Image classification data set "final" (troniixx/aml2026-group-18 on GitHub). Class labels (11): bird, boar, dog, dragon, hare, horse, monkey, ram, rat, snake, tiger.

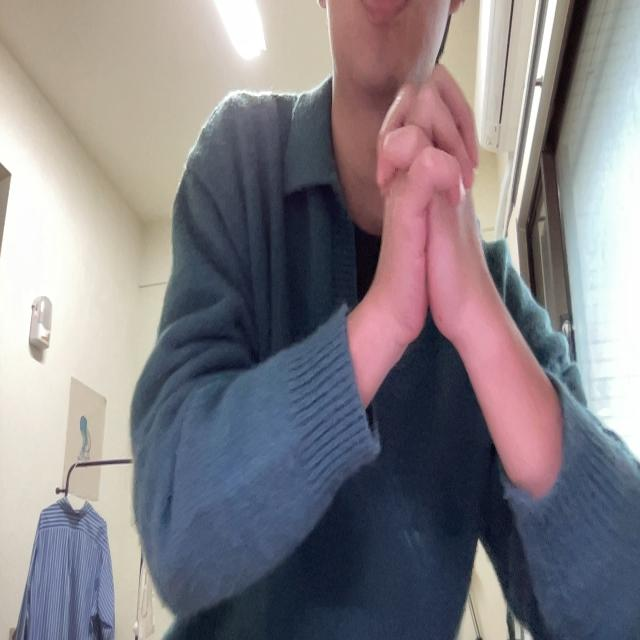
Label: snake

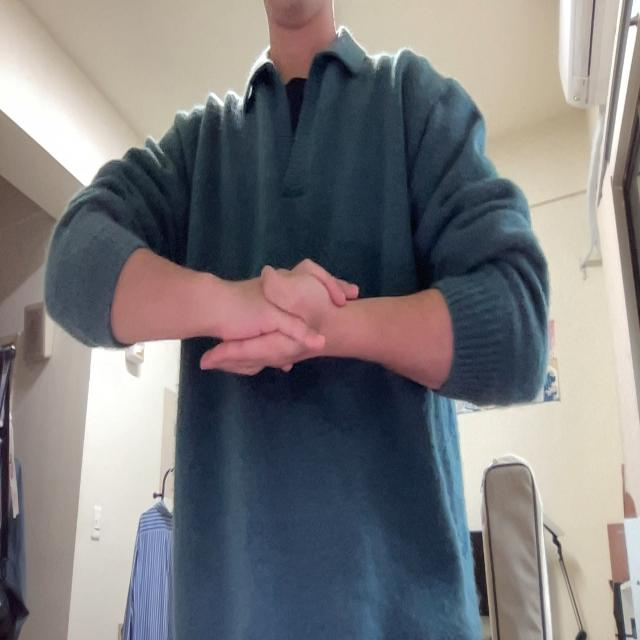
Label: monkey

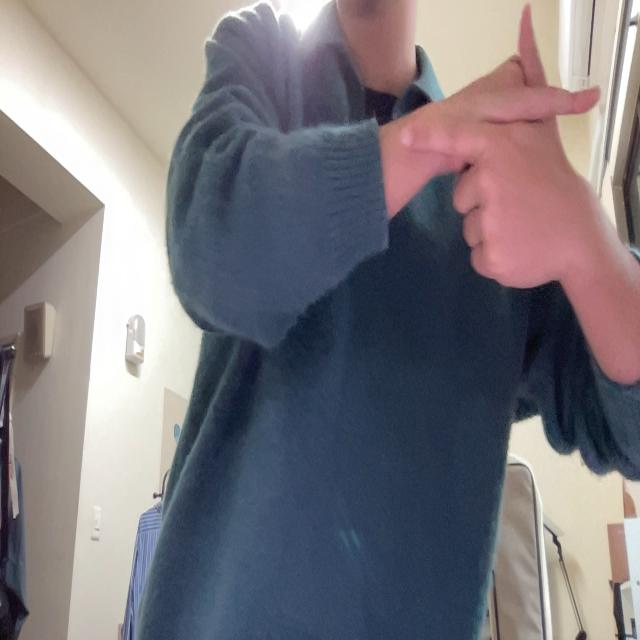
Label: hare

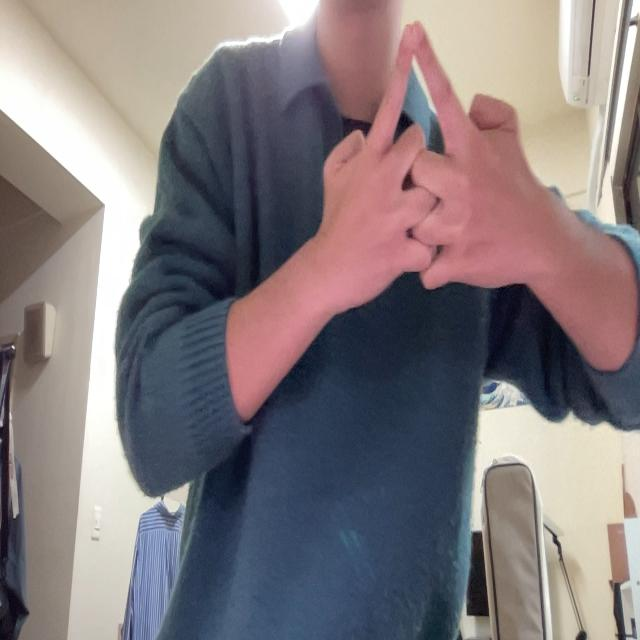
Label: horse

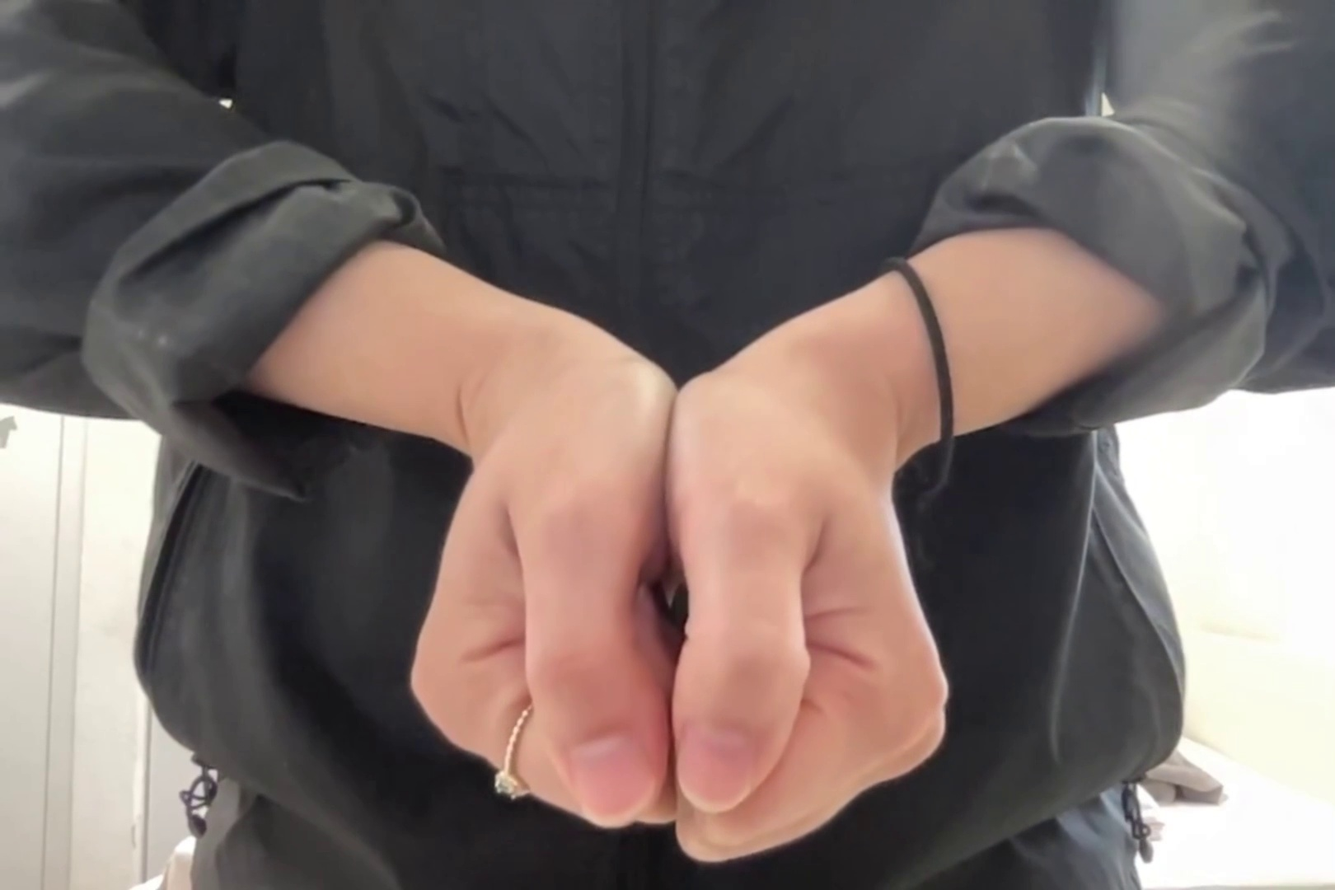
Label: boar

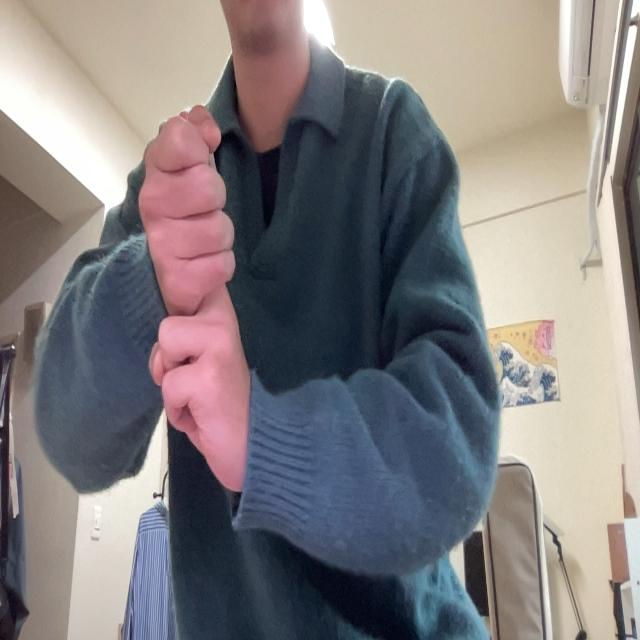
Label: rat
